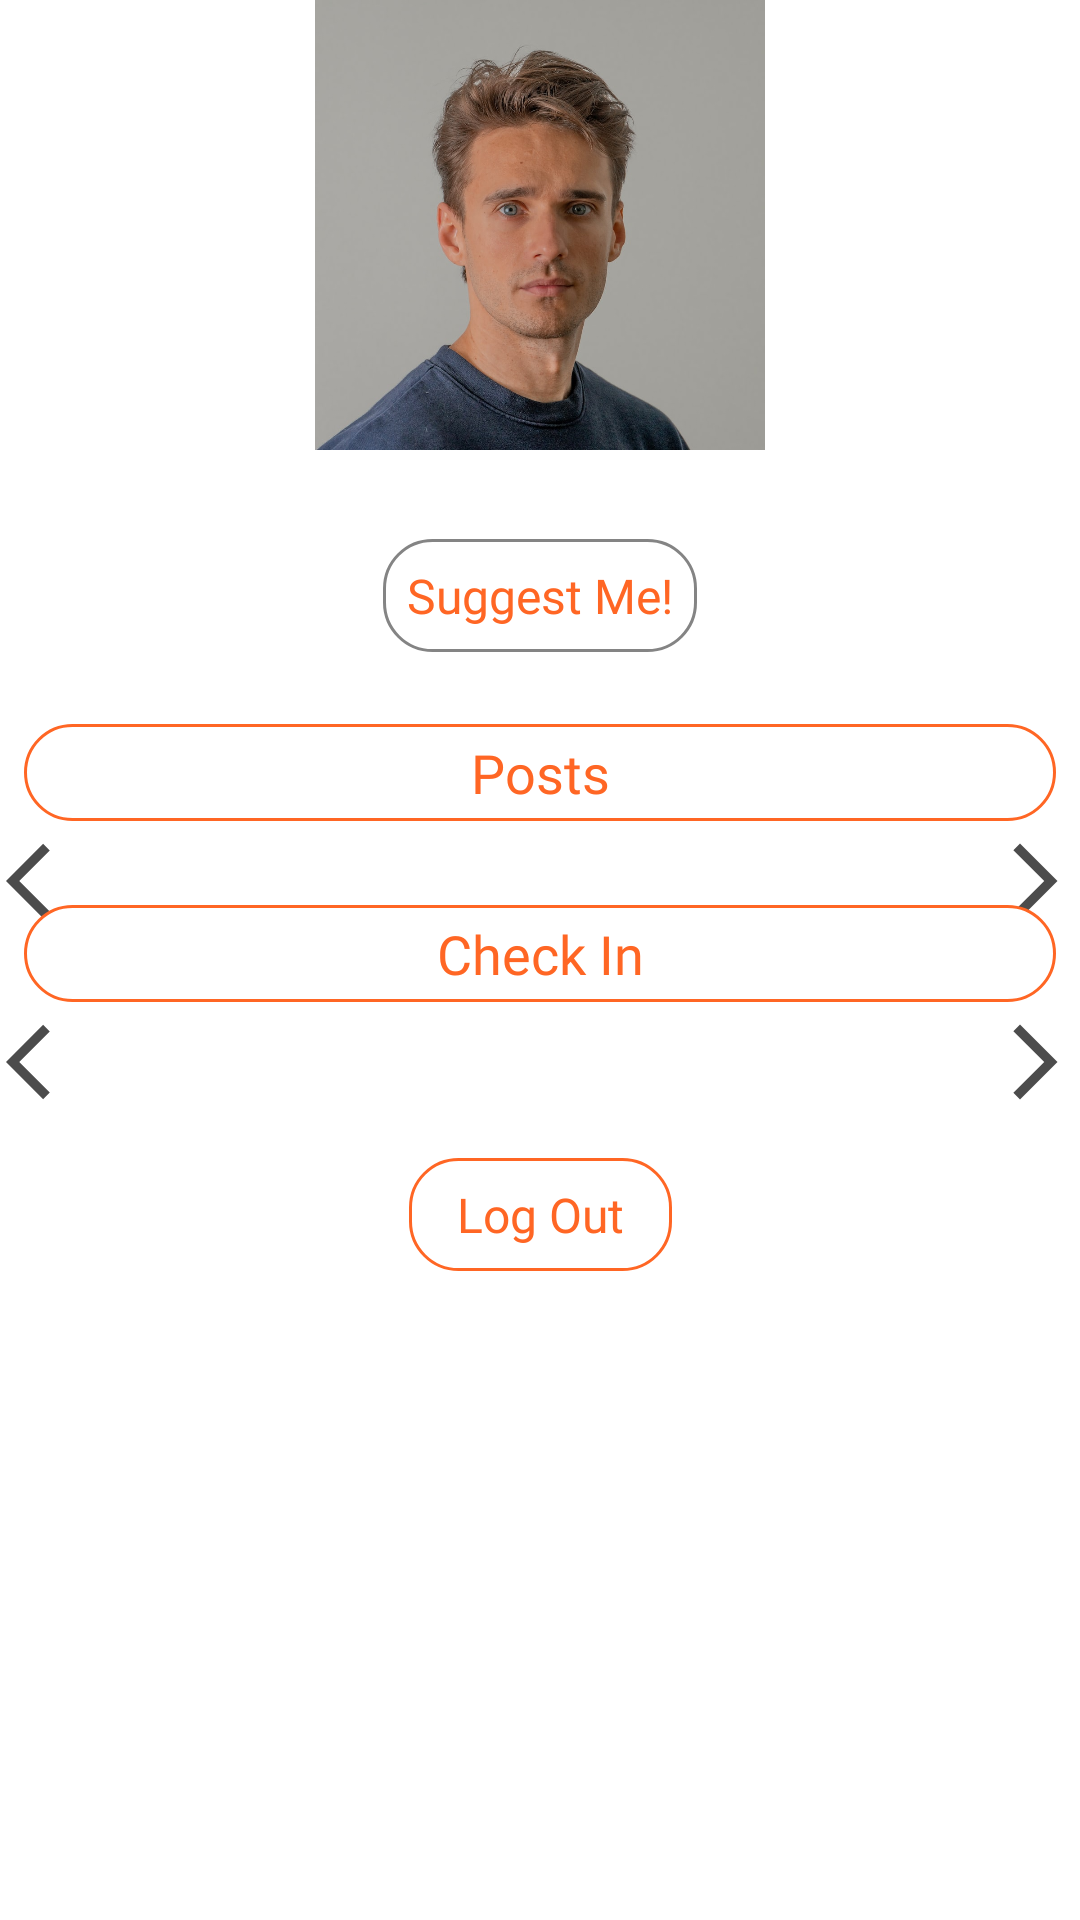

Here is an Android app screen rendered from its layout file. Give the layout XML and the strings, colors and styles it references.
<!-- AndroidManifest.xml: application theme Theme.PlacesAndRoutesRecommenderApp -->
<!-- res/layout/fragment_profile_page.xml -->
<?xml version="1.0" encoding="utf-8"?>
<layout xmlns:android="http://schemas.android.com/apk/res/android"
    xmlns:app="http://schemas.android.com/apk/res-auto"
    xmlns:tools="http://schemas.android.com/tools">

    <data>

        <variable
            name="user"
            type="com.wheretogo.placesandroutesrecommenderapp.model.User" />
    </data>

    <ScrollView
        android:layout_width="match_parent"
        android:layout_height="wrap_content"
        android:layout_marginBottom="56dp">

        <androidx.constraintlayout.widget.ConstraintLayout
            android:layout_width="match_parent"
            android:layout_height="wrap_content">

            <ImageView
                android:id="@+id/profileImageView"
                android:layout_width="wrap_content"
                android:layout_height="150dp"
                android:downloadUrl="@{user.userProfileImage}"
                android:src="@drawable/user_profile_photo"
                app:layout_constraintEnd_toEndOf="parent"
                app:layout_constraintStart_toStartOf="parent"
                app:layout_constraintTop_toTopOf="parent"
                app:layout_constraintBottom_toTopOf="@id/nameSurnameTextView"/>

            <TextView
                android:id="@+id/nameSurnameTextView"
                style="@style/regularTextViewStyle"
                android:layout_width="wrap_content"
                android:layout_height="wrap_content"
                android:fontFamily="@font/quicksand_medium"
                android:text="@{user.username}"
                android:layout_marginBottom="@dimen/dim_small"
                android:textAlignment="center"
                app:layout_constraintEnd_toEndOf="@id/profileImageView"
                app:layout_constraintStart_toStartOf="@id/profileImageView"
                app:layout_constraintTop_toBottomOf="@+id/profileImageView"
                app:layout_constraintBottom_toTopOf="@id/suggestMe"
                tools:text="Name Surname" />

            <TextView
                android:id="@+id/suggestMe"
                style="@style/regularTextViewStyle"
                android:layout_width="wrap_content"
                android:layout_height="wrap_content"
                android:background="@drawable/gray_background"
                android:layout_margin="@dimen/dim_small"
                android:padding="@dimen/dim_small"
                android:fontFamily="@font/quicksand_medium"
                android:text="@string/suggest_me_label"
                android:textAlignment="center"
                android:clickable="true"
                app:layout_constraintEnd_toEndOf="@id/profileImageView"
                app:layout_constraintStart_toStartOf="@id/profileImageView"
                app:layout_constraintTop_toBottomOf="@+id/profileImageView"
                app:layout_constraintBottom_toTopOf="@id/userPrefRecyclerView"
                tools:text="Suggest Me!"
                android:focusable="true" />

            <androidx.recyclerview.widget.RecyclerView
                android:id="@+id/userPrefRecyclerView"
                android:layout_width="match_parent"
                android:layout_height="wrap_content"
                android:layout_margin="@dimen/dim_small"
                app:layout_constraintEnd_toEndOf="parent"
                app:layout_constraintStart_toStartOf="parent"
                app:layout_constraintBottom_toTopOf="@id/postLabelTextView"
                app:layout_constraintTop_toBottomOf="@+id/suggestMe" />

            <TextView
                android:id="@+id/postLabelTextView"
                style="@style/regularTextViewStyle"
                android:layout_width="match_parent"
                android:layout_height="wrap_content"
                android:layout_margin="@dimen/dim_small"
                android:background="@drawable/item_background"
                android:fontFamily="@font/quicksand_medium"
                android:padding="@dimen/dim_four"
                android:text="Posts"
                android:textAlignment="center"
                android:textSize="18sp"
                app:layout_constraintStart_toStartOf="parent"
                app:layout_constraintTop_toBottomOf="@+id/userPrefRecyclerView"
                tools:text="Posts" />

            <ImageView
                android:id="@+id/leftArrow"
                android:layout_width="wrap_content"
                android:layout_height="wrap_content"
                android:layout_marginStart="@dimen/dim_two"
                android:src="@drawable/ic_baseline_arrow_back_ios_24"
                app:layout_constraintBottom_toBottomOf="@id/postRecyclerView"
                app:layout_constraintStart_toStartOf="parent"
                app:layout_constraintTop_toTopOf="@+id/postRecyclerView" />

            <ImageView
                android:id="@+id/righArrow"
                android:layout_width="wrap_content"
                android:layout_height="wrap_content"
                android:src="@drawable/ic_baseline_arrow_forward_ios_24"
                app:layout_constraintBottom_toBottomOf="@id/postRecyclerView"
                app:layout_constraintEnd_toEndOf="parent"
                app:layout_constraintTop_toTopOf="@+id/postRecyclerView" />


            <androidx.recyclerview.widget.RecyclerView
                android:id="@+id/postRecyclerView"
                android:layout_width="match_parent"
                android:layout_height="@dimen/dim_zero"
                android:layout_margin="@dimen/dim_twenty"
                app:layout_constraintEnd_toEndOf="parent"
                app:layout_constraintStart_toStartOf="parent"
                app:layout_constraintTop_toBottomOf="@+id/postLabelTextView" />

            <TextView
                android:id="@+id/checkInLabelTextView"
                style="@style/regularTextViewStyle"
                android:layout_width="match_parent"
                android:layout_height="wrap_content"
                android:layout_margin="@dimen/dim_small"
                android:background="@drawable/item_background"
                android:fontFamily="@font/quicksand_medium"
                android:padding="@dimen/dim_four"
                android:text="Check In"
                android:textAlignment="center"
                android:textSize="18sp"
                app:layout_constraintStart_toStartOf="parent"
                app:layout_constraintTop_toBottomOf="@+id/postRecyclerView"
                tools:text="Check Ins" />

            <ImageView
                android:id="@+id/leftArrow2"
                android:layout_width="wrap_content"
                android:layout_height="wrap_content"
                android:layout_marginStart="@dimen/dim_two"
                android:src="@drawable/ic_baseline_arrow_back_ios_24"
                app:layout_constraintBottom_toBottomOf="@id/checkInRecyclerView"
                app:layout_constraintStart_toStartOf="parent"
                app:layout_constraintTop_toTopOf="@+id/checkInRecyclerView" />

            <ImageView
                android:id="@+id/righArrow2"
                android:layout_width="wrap_content"
                android:layout_height="wrap_content"
                android:src="@drawable/ic_baseline_arrow_forward_ios_24"
                app:layout_constraintBottom_toBottomOf="@id/checkInRecyclerView"
                app:layout_constraintEnd_toEndOf="parent"
                app:layout_constraintTop_toTopOf="@+id/checkInRecyclerView" />

            <androidx.recyclerview.widget.RecyclerView
                android:id="@+id/checkInRecyclerView"
                android:layout_width="match_parent"
                android:layout_height="@dimen/dim_zero"
                android:layout_margin="@dimen/dim_twenty"
                app:layout_constraintEnd_toEndOf="parent"
                app:layout_constraintStart_toStartOf="parent"
                app:layout_constraintTop_toBottomOf="@+id/checkInLabelTextView" />

            <TextView
                android:id="@+id/logOutTextView"
                style="@style/regularTextViewStyle"
                android:layout_width="wrap_content"
                android:layout_height="wrap_content"
                android:layout_marginTop="@dimen/dim_large"
                android:clickable="true"
                android:focusable="true"
                android:fontFamily="@font/quicksand_medium"
                android:text="Log Out"
                android:background="@drawable/item_background"
                android:paddingHorizontal="@dimen/dim_medium"
                android:paddingVertical="@dimen/dim_small"
                android:textAlignment="center"
                app:layout_constraintBottom_toBottomOf="parent"
                app:layout_constraintEnd_toEndOf="parent"
                app:layout_constraintStart_toStartOf="parent"
                app:layout_constraintTop_toBottomOf="@+id/checkInRecyclerView"
                tools:text="Log Out" />

            <ProgressBar
                android:id="@+id/progressBarLoading"
                style="?android:attr/progressBarStyle"
                android:layout_width="wrap_content"
                android:layout_height="wrap_content"
                android:indeterminateDrawable="@drawable/circularprogressbar"
                android:visibility="gone"
                app:layout_constraintBottom_toBottomOf="parent"
                app:layout_constraintEnd_toEndOf="parent"
                app:layout_constraintStart_toStartOf="parent"
                app:layout_constraintTop_toTopOf="parent" />


        </androidx.constraintlayout.widget.ConstraintLayout>

    </ScrollView>
</layout>
<!-- resources referenced by this layout -->
<resources>
  <dimen name="dim_four">4dp</dimen>
  <dimen name="dim_large">32dp</dimen>
  <dimen name="dim_medium">16dp</dimen>
  <dimen name="dim_small">8dp</dimen>
  <dimen name="dim_twenty">20dp</dimen>
  <dimen name="dim_two">2dp</dimen>
  <dimen name="dim_zero">0dp</dimen>
  <!-- drawable circularprogressbar (drawable) -->
  <?xml version="1.0" encoding="utf-8"?>
  <rotate xmlns:android="http://schemas.android.com/apk/res/android"
      android:fromDegrees="-90"
      android:pivotX="50%"
      android:pivotY="50%"
      android:toDegrees="270">
  
      <shape android:shape="ring"
          android:useLevel="false">
  
          <gradient android:useLevel="false"
              android:type="sweep"
              android:centerY="0.5"
              android:endColor="#ff9365" />
      </shape>
  
  </rotate>
  <!-- drawable gray_background (drawable) -->
  <?xml version="1.0" encoding="utf-8"?>
  <shape xmlns:android="http://schemas.android.com/apk/res/android">
  
      <solid android:color="@color/white"/>
      <stroke android:width="1dp" android:color="#848484"/>
      <corners android:radius="@dimen/dim_medium"/>
  
  </shape>
  <!-- drawable ic_baseline_arrow_back_ios_24 (drawable) -->
  <vector android:autoMirrored="true" android:height="30dp"
      android:tint="#4C4C4C" android:viewportHeight="24"
      android:viewportWidth="24" android:width="30dp" xmlns:android="http://schemas.android.com/apk/res/android">
      <path android:fillColor="@android:color/white" android:pathData="M11.67,3.87L9.9,2.1 0,12l9.9,9.9 1.77,-1.77L3.54,12z"/>
  </vector>
  <!-- drawable ic_baseline_arrow_forward_ios_24 (drawable) -->
  <vector android:autoMirrored="true" android:height="30dp"
      android:tint="#4C4C4C" android:viewportHeight="24"
      android:viewportWidth="24" android:width="30dp" xmlns:android="http://schemas.android.com/apk/res/android">
      <path android:fillColor="@android:color/white" android:pathData="M6.23,20.23l1.77,1.77l10,-10l-10,-10l-1.77,1.77l8.23,8.23z"/>
  </vector>
  <!-- drawable item_background (drawable-v24) -->
  <?xml version="1.0" encoding="utf-8"?>
  <shape xmlns:android="http://schemas.android.com/apk/res/android">
  
      <solid android:color="@color/white"/>
      <stroke android:width="1dp" android:color="@color/main_color_orange"/>
      <corners android:radius="16dp"/>
  
  </shape>
  <!-- drawable user_profile_photo: png bitmap (drawable, 619731 bytes) -->
  <string name="suggest_me_label">Suggest Me!</string>
  <style name="regularTextViewStyle">
          <item name="android:fontFamily">@font/quicksand_bold</item>
          <item name="fontFamily">@font/quicksand_bold</item>
          <item name="android:textStyle">normal</item>
          <item name="android:textColor">#ff6624</item>
          <item name="android:textSize">16sp</item>
      </style>
  <style name="Theme.PlacesAndRoutesRecommenderApp" parent="Theme.MaterialComponents.DayNight.DarkActionBar">
          
          <item name="windowActionBar">false</item>
          <item name="windowNoTitle">true</item>
          <item name="colorPrimary">#ff6624</item>
          <item name="colorPrimaryVariant">#ff9365</item>
          <item name="colorOnPrimary">@color/white</item>
          
          <item name="colorSecondary">#ff9365</item>
          <item name="colorSecondaryVariant">#ffb393</item>
          <item name="colorOnSecondary">@color/black</item>
          
          <item name="android:statusBarColor">?attr/colorPrimaryVariant</item>
          
      </style>
  <color name="white">#FFFFFFFF</color>
  <color name="main_color_orange">#ff6624</color>
  <color name="black">#FF000000</color>
</resources>
